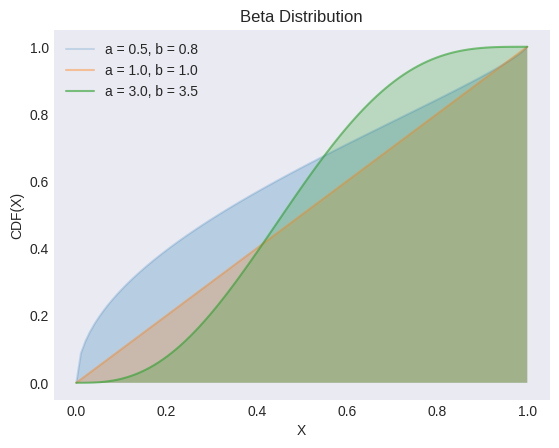

The script that saved this image: (Note: this script raises an exception after producing the figure.)
"""
[redacted]
[redacted]
"""
from os import path

import matplotlib.pyplot as plt
import numpy as np
from scipy import stats

plt.style.use("seaborn-v0_8-dark")

αs = np.array([0.5, 1, 3])
βs = np.array([0.8, 1, 3.5])
alphas = np.arange(1, len(αs) + 1) * 0.2

X = np.linspace(0, 1, 100)

_, ax = plt.subplots()

for α, β, alpha in zip(αs, βs, alphas):
    y = stats.beta(α, β).cdf(X)
    ax.plot(X, y, label=f"a = {α:2.1f}, b = {β:2.1f}", alpha=alpha)
    ax.fill_between(X, y, alpha=0.25)

ax.set(xlabel="X", ylabel="CDF(X)", title="Beta Distribution")
ax.legend()

filename, extension = path.splitext(path.basename(__file__))
plt.savefig(f"../../images/distrs/{filename}.png")
plt.show()
